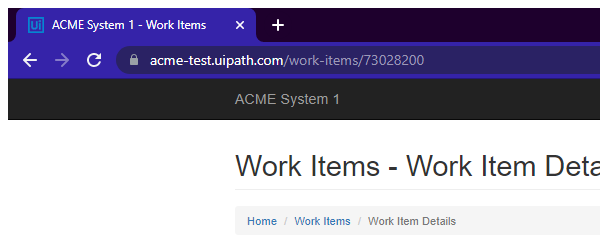
Task: Google Chrome Browser 
Performer Part of Generate Yearly Report
Workflow: System1_Navigateto_Dashboard

Step 1: Attach Browser 'chrome.exe ACME' in window 'ACME System 1 - *' (chrome.exe)

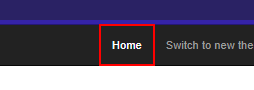
Step 2: click on the link
